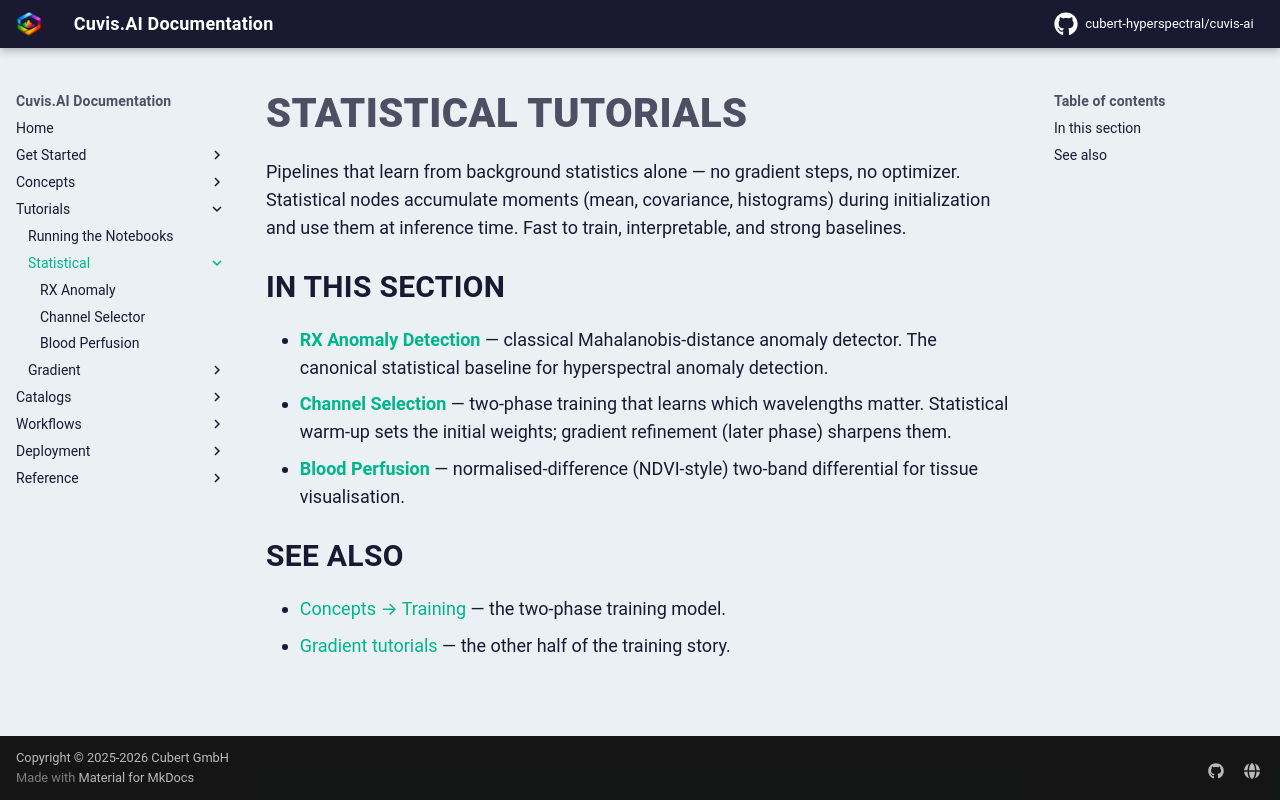

repository: cubert-hyperspectral/cuvis-ai · page: 0.20.2/tutorials/statistical/index.html · generator: mkdocs

# Statistical Tutorials

Pipelines that learn from background statistics alone — no gradient
steps, no optimizer. Statistical nodes accumulate moments
(mean, covariance, histograms) during initialization and use them at
inference time. Fast to train, interpretable, and strong baselines.

## In this section

- **[RX Anomaly Detection](rx-anomaly.md)** — classical Mahalanobis-distance anomaly detector. The canonical statistical baseline for hyperspectral anomaly detection.
- **[Channel Selection](channel-selector.md)** — two-phase training that learns which wavelengths matter. Statistical warm-up sets the initial weights; gradient refinement (later phase) sharpens them.
- **[Blood Perfusion](blood-perfusion.md)** — normalised-difference (NDVI-style) two-band differential for tissue visualisation.

## See also

- [Concepts → Training](../../concepts/training.md) — the two-phase training model.
- [Gradient tutorials](../gradient/index.md) — the other half of the training story.
